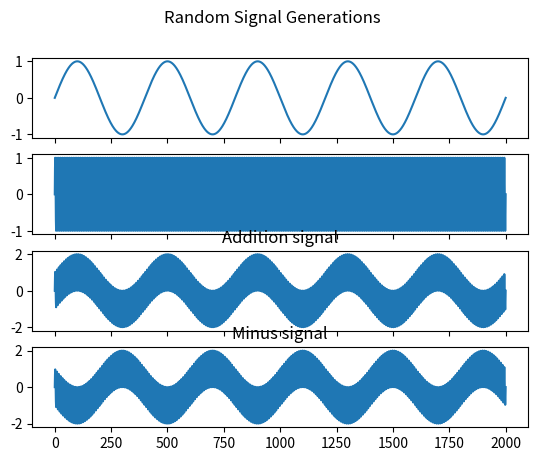

Python code for this plot:
from scipy import signal
import numpy as np
from matplotlib import pyplot as plt
from matplotlib import style




if __name__ == "__main__":
    t  = np.linspace(0,1.0, 2001);
    sig_5hz =np.sin(2 * np.pi * 5 * t)
    sig_250hz = np.sin(2 * np.pi * 250 * t)
    print(type(sig_5hz))
    fig, axes  =  plt.subplots(4,1, sharex = True);
    fig.suptitle("Random Signal Generations");

    print("5HZ frequence code ={0}".format(len(sig_5hz))); 
    axes[0].plot(sig_5hz );
    axes[1].plot(sig_250hz )
    axes[2].set_title("Addition signal")
    sign_5hz_plus_250hz  = sig_5hz + sig_250hz
    axes[2].plot(sign_5hz_plus_250hz)

    axes[3].set_title("Minus signal")
    sign_5hz_minus_250hz  =  sig_250hz -  sig_5hz
    axes[3].plot(sign_5hz_minus_250hz)

    plt.show();
    
    
